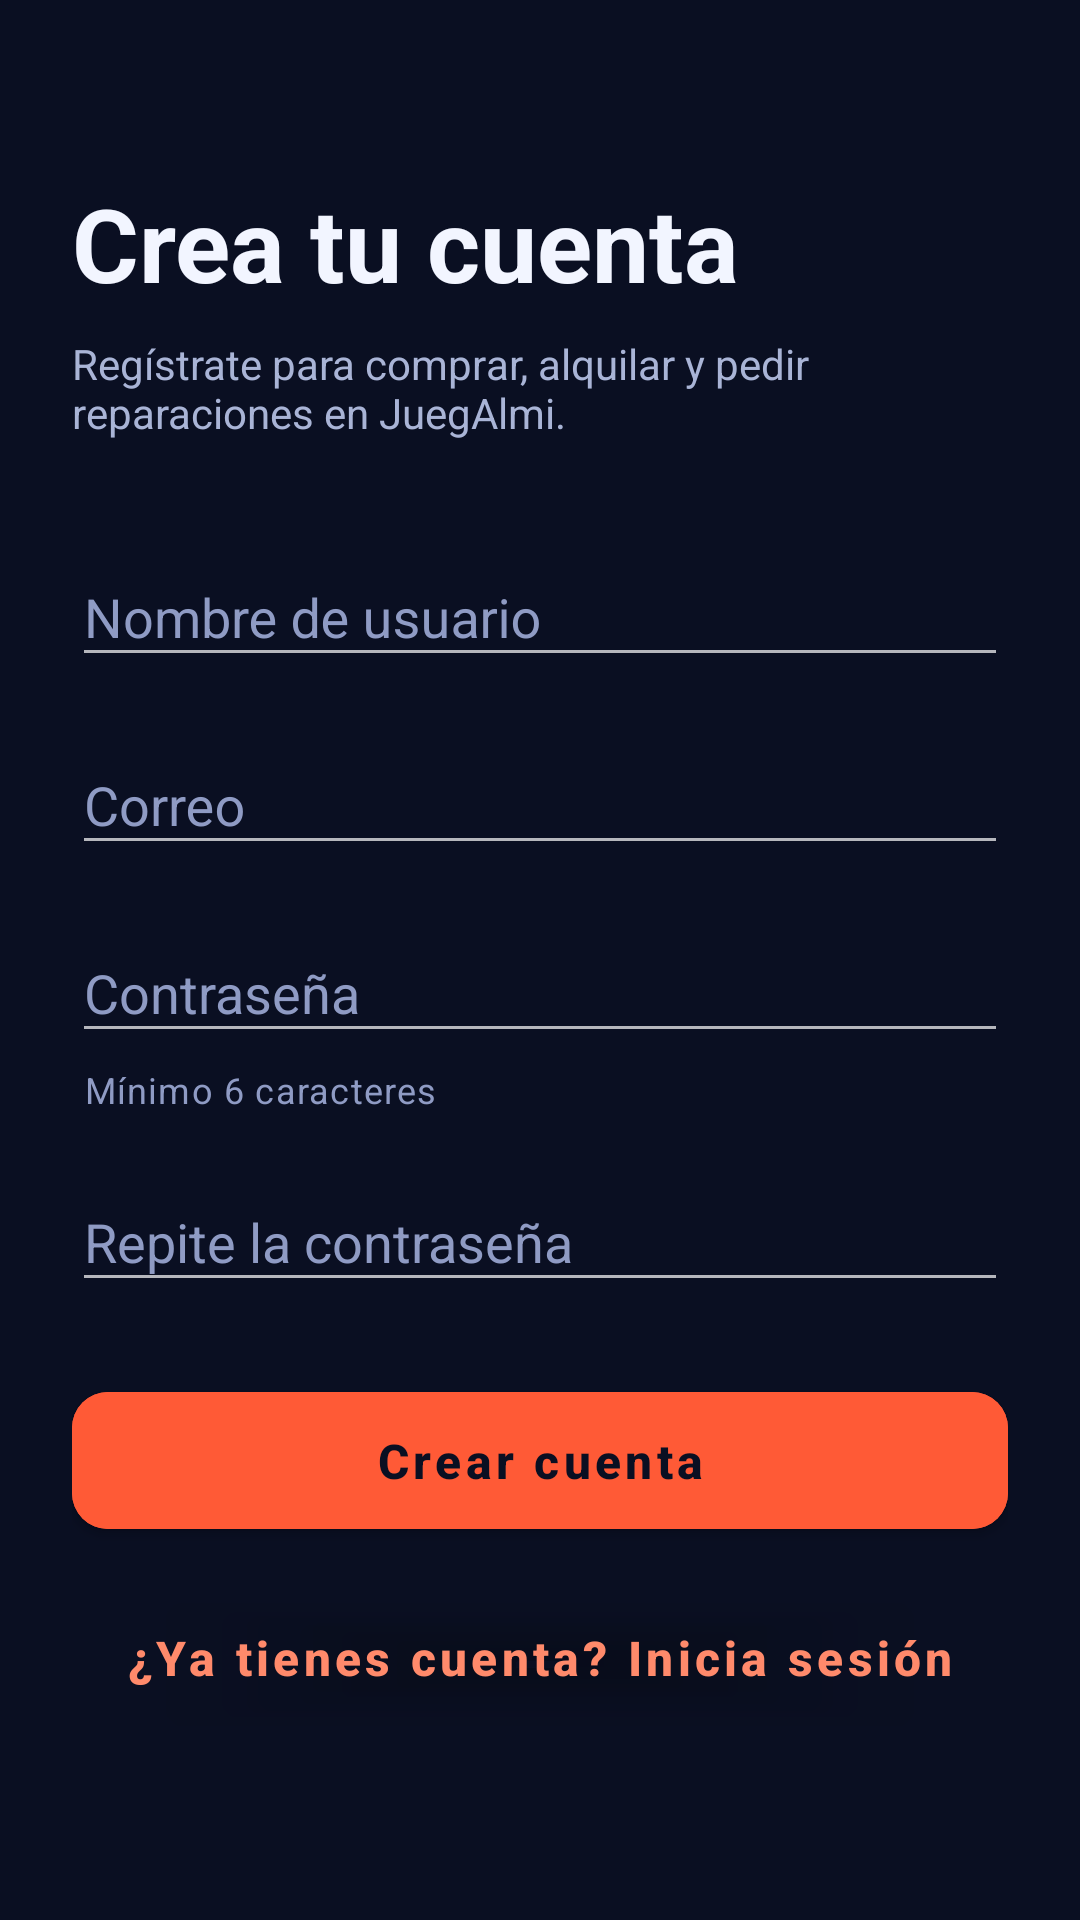

The Android layout XML behind this screen, and the referenced resources:
<!-- AndroidManifest.xml: application theme Theme.AppReto -->
<!-- res/layout/fragment_registro.xml -->
<?xml version="1.0" encoding="utf-8"?>
<ScrollView xmlns:android="http://schemas.android.com/apk/res/android"
    xmlns:app="http://schemas.android.com/apk/res-auto"
    android:layout_width="match_parent"
    android:layout_height="match_parent"
    android:background="@color/background_dark"
    android:fillViewport="true">

    <LinearLayout
        android:layout_width="match_parent"
        android:layout_height="wrap_content"
        android:orientation="vertical"
        android:padding="24dp"
        android:gravity="center_vertical">

        <TextView
            android:layout_width="match_parent"
            android:layout_height="wrap_content"
            android:text="@string/registro_title"
            android:textColor="@color/text_primary"
            android:textSize="34sp"
            android:textStyle="bold" />

        <TextView
            android:layout_width="match_parent"
            android:layout_height="wrap_content"
            android:text="@string/registro_subtitle"
            android:textColor="@color/text_secondary"
            android:textSize="14sp"
            android:layout_marginTop="8dp"
            android:layout_marginBottom="32dp"/>

        <com.google.android.material.textfield.TextInputLayout
            android:id="@+id/til_nombre"
            android:layout_width="match_parent"
            android:layout_height="wrap_content"
            style="@style/TextInputStyle"
            android:hint="@string/registro_nombre_hint">

            <com.google.android.material.textfield.TextInputEditText
                android:id="@+id/et_nombre"
                android:layout_width="match_parent"
                android:layout_height="wrap_content"
                android:textColor="@color/text_primary"
                android:maxLength="180"
                android:autofillHints="username"
                android:inputType="text"/>
        </com.google.android.material.textfield.TextInputLayout>

        <com.google.android.material.textfield.TextInputLayout
            android:id="@+id/til_email"
            android:layout_width="match_parent"
            android:layout_height="wrap_content"
            style="@style/TextInputStyle"
            android:layout_marginTop="16dp"
            android:hint="@string/registro_email_hint">

            <com.google.android.material.textfield.TextInputEditText
                android:id="@+id/et_email"
                android:layout_width="match_parent"
                android:layout_height="wrap_content"
                android:textColor="@color/text_primary"
                android:autofillHints="emailAddress"
                android:inputType="textEmailAddress"/>
        </com.google.android.material.textfield.TextInputLayout>

        <com.google.android.material.textfield.TextInputLayout
            android:id="@+id/til_password"
            android:layout_width="match_parent"
            android:layout_height="wrap_content"
            style="@style/TextInputStyle"
            android:layout_marginTop="16dp"
            android:hint="@string/password_hint"
            app:helperText="@string/registro_password_ayuda"
            app:helperTextTextColor="@color/text_hint">

            <com.google.android.material.textfield.TextInputEditText
                android:id="@+id/et_password"
                android:layout_width="match_parent"
                android:layout_height="wrap_content"
                android:textColor="@color/text_primary"
                android:autofillHints="password"
                android:inputType="textPassword"/>
        </com.google.android.material.textfield.TextInputLayout>

        <com.google.android.material.textfield.TextInputLayout
            android:id="@+id/til_repetir"
            android:layout_width="match_parent"
            android:layout_height="wrap_content"
            style="@style/TextInputStyle"
            android:layout_marginTop="16dp"
            android:hint="@string/registro_repetir_hint">

            <com.google.android.material.textfield.TextInputEditText
                android:id="@+id/et_repetir"
                android:layout_width="match_parent"
                android:layout_height="wrap_content"
                android:textColor="@color/text_primary"
                android:autofillHints="password"
                android:imeOptions="actionDone"
                android:inputType="textPassword"/>
        </com.google.android.material.textfield.TextInputLayout>

        <com.google.android.material.button.MaterialButton
            android:id="@+id/btn_crear_cuenta"
            android:layout_width="match_parent"
            android:layout_height="wrap_content"
            android:layout_marginTop="24dp"
            android:text="@string/btn_register"
            android:textColor="@color/background_dark"
            android:backgroundTint="@color/primary"
            app:cornerRadius="12dp"
            android:paddingVertical="12dp"
            android:textAllCaps="false"
            android:textSize="16sp"
            android:textStyle="bold"/>

        <com.google.android.material.button.MaterialButton
            android:id="@+id/btn_ir_login"
            android:layout_width="match_parent"
            android:layout_height="wrap_content"
            android:layout_marginTop="8dp"
            android:text="@string/registro_ir_login"
            android:textColor="#FF8A6B"
            app:backgroundTint="@color/transparent"
            app:rippleColor="#40FF8A6B"
            app:elevation="0dp"
            android:paddingVertical="12dp"
            android:textAllCaps="false"
            android:textSize="16sp"
            android:textStyle="bold"/>

    </LinearLayout>
</ScrollView>
<!-- resources referenced by this layout -->
<resources>
  <color name="background_dark">#0A0F22</color>
  <color name="primary">#FF5A36</color>
  <color name="text_hint">#8F9BC4</color>
  <color name="text_primary">#F2F5FF</color>
  <color name="text_secondary">#A9B4D6</color>
  <color name="transparent">#00000000</color>
  <string name="btn_register">Crear cuenta</string>
  <string name="password_hint">Contraseña</string>
  <string name="registro_email_hint">Correo</string>
  <string name="registro_ir_login">¿Ya tienes cuenta? Inicia sesión</string>
  <string name="registro_nombre_hint">Nombre de usuario</string>
  <string name="registro_password_ayuda">Mínimo 6 caracteres</string>
  <string name="registro_repetir_hint">Repite la contraseña</string>
  <string name="registro_subtitle">Regístrate para comprar, alquilar y pedir reparaciones en JuegAlmi.</string>
  <string name="registro_title">Crea tu cuenta</string>
  <style name="ThemeOverlay.App.TextInput" parent="">
          <item name="colorPrimary">@color/primary</item>
          <item name="colorOnSurface">@color/text_secondary</item>
          <item name="colorError">@color/primary</item>
      </style>
  <color name="primary_dark">#E04F2F</color>
  <color name="colorAccent">#FFC53D</color>
  <style name="Widget.App.BottomNavigationView" parent="Widget.MaterialComponents.BottomNavigationView">
          <item name="backgroundTint">@color/background_dark</item>
          <item name="itemIconTint">@color/nav_item_color_state</item>
          <item name="itemTextColor">@color/nav_item_color_state</item>
      </style>
  <color name="surface_dark">#151E3A</color>
  <style name="Widget.App.Spinner" parent="Widget.AppCompat.Spinner">
          <item name="android:background">@drawable/spinner_fondo</item>
          <item name="android:popupBackground">@drawable/spinner_lista_fondo</item>
          <item name="android:minHeight">52dp</item>
      </style>
  <!-- drawable spinner_lista_fondo (drawable) -->
  <?xml version="1.0" encoding="utf-8"?>
  <shape xmlns:android="http://schemas.android.com/apk/res/android"
      android:shape="rectangle">
      <corners android:radius="12dp"/>
      <solid android:color="@color/fondo_ventana"/>
      <stroke android:width="1dp" android:color="@color/divider_color"/>
  </shape>
  <!-- drawable dialogo_fondo (drawable) -->
  <?xml version="1.0" encoding="utf-8"?>
  <inset xmlns:android="http://schemas.android.com/apk/res/android"
      android:insetLeft="24dp"
      android:insetRight="24dp"
      android:insetTop="24dp"
      android:insetBottom="24dp">
      <shape android:shape="rectangle">
          <corners android:radius="16dp"/>
          <solid android:color="@color/fondo_ventana"/>
      </shape>
  </inset>
  <color name="fondo_ventana">#131A33</color>
  <color name="texto_ventana">#FFFFFF</color>
  <color name="texto_ventana_secundario">#C9D1EA</color>
  <style name="Widget.App.BotonDialogo" parent="Widget.MaterialComponents.Button.TextButton.Dialog">
          <item name="android:textColor">@color/colorAccent</item>
          <item name="android:textStyle">bold</item>
          <item name="android:textAllCaps">false</item>
      </style>
  <color name="borde_campo">#59FFFFFF</color>
  <!-- drawable ic_flecha_abajo (drawable) -->
  <vector xmlns:android="http://schemas.android.com/apk/res/android"
      android:width="24dp"
      android:height="24dp"
      android:viewportWidth="24"
      android:viewportHeight="24">
      <path
          android:fillColor="@color/text_secondary"
          android:pathData="M7,10l5,5 5,-5z" />
  </vector>
  <color name="divider_color">#2A355A</color>
</resources>
